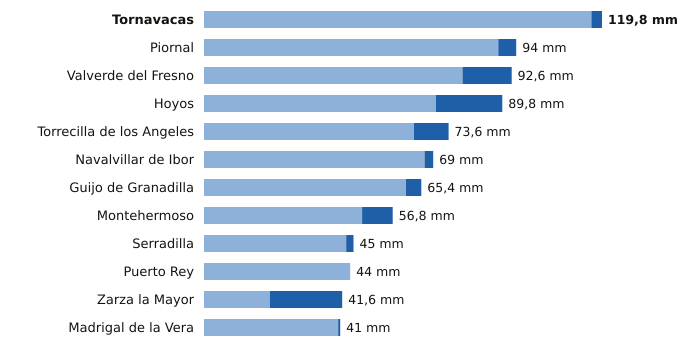

Values plotted in this chart, from the file beside it:
estacion, provincia, indicativo, mm_6_dias_anteriores, mm_hoy, mm_7_dias, horas_de_hoy
Tornavacas, Cáceres, 3514B, 116.6, 3.2, 119.8, 9
Piornal, Cáceres, 3516X, 88.6, 5.4, 94.0, 9
Valverde del Fresno, Cáceres, 3547X, 77.8, 14.8, 92.6, 9
Hoyos, Cáceres, 3536X, 69.8, 20.0, 89.8, 9
Torrecilla de los Angeles, Cáceres, 3531X, 63.2, 10.4, 73.6, 9
Navalvillar de Ibor, Cáceres, 3386A, 66.4, 2.6, 69.0, 9
Guijo de Granadilla, Cáceres, 3503, 60.8, 4.6, 65.4, 9
Montehermoso, Cáceres, 3512X, 47.6, 9.2, 56.8, 9
Serradilla, Cáceres, 3448X, 42.8, 2.2, 45.0, 9
Puerto Rey, Cáceres, 4236Y, 44.0, 0.0, 44.0, 9
Zarza la Mayor, Cáceres, 3540X, 19.8, 21.8, 41.6, 9
Madrigal de la Vera, Cáceres, 3423I, 40.4, 0.6, 41.0, 9
